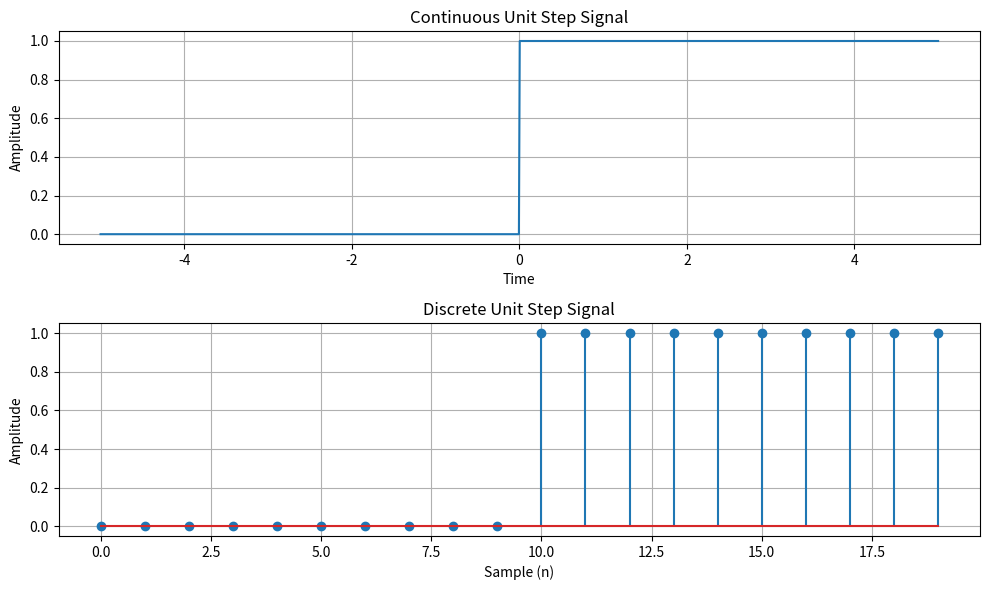

Generate this figure with matplotlib:
import numpy as np
import matplotlib.pyplot as plt

# Function to generate a continuous unit step signal
def simulate_continuous_unit_step(time):
    unit_step = np.zeros_like(time)
    unit_step[time >= 0] = 1
    return unit_step

# Function to generate a discrete unit step signal
def simulate_discrete_unit_step(num_samples):
    unit_step = np.zeros(num_samples)
    unit_step[num_samples // 2:] = 1
    return unit_step

# Define the time range for the continuous unit step signal
time = np.linspace(-5, 5, 1000)

# Generate the continuous unit step signal
continuous_unit_step = simulate_continuous_unit_step(time)

# Define the number of samples for the discrete unit step signal
num_samples = 20

# Generate the discrete unit step signal
discrete_unit_step = simulate_discrete_unit_step(num_samples)

# Plot the signals
plt.figure(figsize=(10, 6))

# Continuous Unit Step
plt.subplot(2, 1, 1)
plt.plot(time, continuous_unit_step)
plt.title('Continuous Unit Step Signal')
plt.xlabel('Time')
plt.ylabel('Amplitude')
plt.grid(True)

# Discrete Unit Step
plt.subplot(2, 1, 2)
plt.stem(range(num_samples), discrete_unit_step)
plt.title('Discrete Unit Step Signal')
plt.xlabel('Sample (n)')
plt.ylabel('Amplitude')
plt.grid(True)

plt.tight_layout()
plt.show()

# Optional: Save the signals
# np.savetxt('continuous_unit_step.txt', continuous_unit_step, delimiter=',')
# np.savetxt('discrete_unit_step.txt', discrete_unit_step, delimiter=',')
